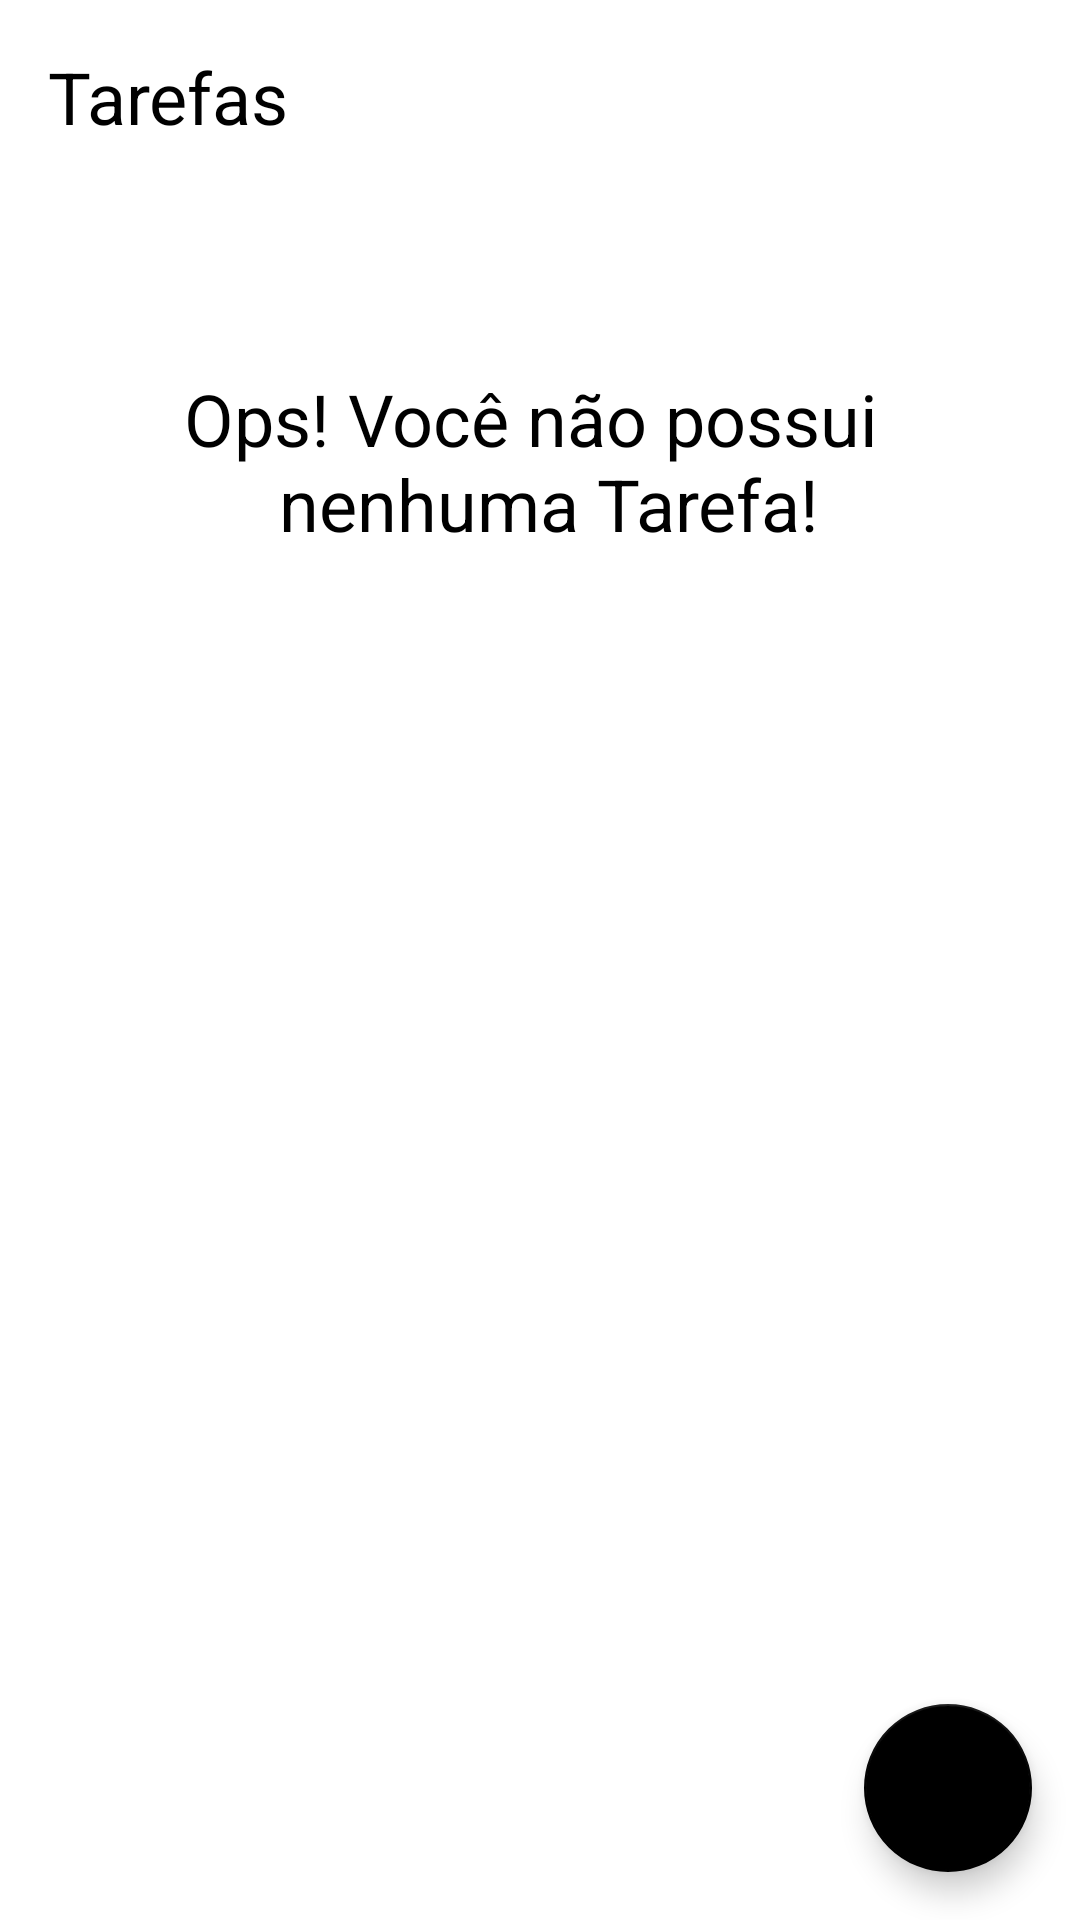

Android layout source for this screen:
<!-- AndroidManifest.xml: application theme Theme.AppTarefas -->
<!-- res/layout/activity_main.xml -->
<?xml version="1.0" encoding="utf-8"?>
<androidx.constraintlayout.widget.ConstraintLayout xmlns:android="http://schemas.android.com/apk/res/android"
    xmlns:app="http://schemas.android.com/apk/res-auto"
    xmlns:tools="http://schemas.android.com/tools"
    android:layout_width="match_parent"
    android:layout_height="match_parent"
    tools:context=".ui.MainActivity">

    <TextView
        android:id="@+id/tv_title"
        android:layout_width="wrap_content"
        android:layout_height="wrap_content"
        android:layout_margin="16dp"
        android:text="@string/label_tasks"
        android:textColor="@color/black"
        android:textSize="24sp"
        app:layout_constraintStart_toStartOf="parent"
        app:layout_constraintTop_toTopOf="parent" />

    <include
        android:id="@+id/include_empty"
        layout="@layout/empty_state"/>

    <androidx.recyclerview.widget.RecyclerView
        android:id="@+id/rv_task"
        app:layout_constraintTop_toBottomOf="@id/tv_title"
        android:layout_marginTop="16dp"
        app:layout_constraintBottom_toTopOf="@id/fab"
        android:layout_width="match_parent"
        app:layoutManager="androidx.recyclerview.widget.LinearLayoutManager"
        tools:itemCount="8"
        tools:listitem="@layout/item_task"
        tools:visibility="gone"
        android:layout_height="0dp"/>


    <com.google.android.material.floatingactionbutton.FloatingActionButton
        android:layout_width="wrap_content"
        android:id="@+id/fab"
        android:layout_height="wrap_content"
        android:layout_margin="16dp"
        android:layout_marginEnd="16dp"
        android:layout_marginBottom="16dp"
        app:layout_constraintBottom_toBottomOf="parent"
        app:layout_constraintEnd_toEndOf="parent"
        android:contentDescription="@string/label_descrpition_bt_new_task"
        app:srcCompat="@drawable/ic_add" />




</androidx.constraintlayout.widget.ConstraintLayout>
<!-- res/layout/empty_state.xml (included above) -->
<?xml version="1.0" encoding="utf-8"?>
<androidx.constraintlayout.widget.ConstraintLayout xmlns:android="http://schemas.android.com/apk/res/android"
    xmlns:tools="http://schemas.android.com/tools"
    android:layout_width="match_parent"
    android:layout_height="match_parent"
    android:id="@+id/empty_state"
    xmlns:app="http://schemas.android.com/apk/res-auto"
    android:layout_margin="24dp">

    <TextView
        android:layout_width="0dp"
        app:layout_constraintStart_toStartOf="parent"
        app:layout_constraintEnd_toEndOf="parent"
        app:layout_constraintBottom_toTopOf="@id/iv_image"
        android:id="@+id/tv_message"
        android:layout_marginBottom="16dp"
        android:layout_height="wrap_content"
        android:textSize="24sp"
        android:gravity="center"
        android:textColor="@color/black"
        android:text="@string/label_no_have_task_"/>

    <androidx.appcompat.widget.AppCompatImageView
        android:layout_width="256dp"
        android:id="@+id/iv_image"
        android:layout_height="256dp"
        android:layout_marginTop="16dp"
        app:layout_constraintBottom_toBottomOf="parent"
        app:layout_constraintEnd_toEndOf="parent"
        app:layout_constraintStart_toStartOf="parent"
        app:layout_constraintTop_toTopOf="parent"
        app:srcCompat="@drawable/ic_list" />

</androidx.constraintlayout.widget.ConstraintLayout>
<!-- res/layout/item_task.xml (included above) -->
<?xml version="1.0" encoding="utf-8"?>
<androidx.constraintlayout.widget.ConstraintLayout xmlns:android="http://schemas.android.com/apk/res/android"
    android:layout_width="match_parent"
    android:layout_height="wrap_content"
    xmlns:tools="http://schemas.android.com/tools"
    android:layout_margin="16dp"
    xmlns:app="http://schemas.android.com/apk/res-auto">

    <TextView
        android:id="@+id/tv_title"
        app:layout_constraintStart_toStartOf="parent"
        app:layout_constraintTop_toTopOf="parent"
        tools:text="Passear com o cachorro"
        android:textSize="18sp"
        android:textStyle="bold"
        android:textColor="@color/black"
        android:layout_width="wrap_content"
        android:layout_height="wrap_content"/>

    <TextView
        android:id="@+id/tv_date"
        app:layout_constraintStart_toStartOf="@id/tv_title"
        app:layout_constraintTop_toBottomOf="@id/tv_title"
        tools:text="01/01/2022 18:00"
        android:textSize="18sp"
        android:textColor="@color/black"
        android:layout_width="wrap_content"
        android:layout_height="wrap_content"/>

       <androidx.appcompat.widget.AppCompatImageView
           android:id="@+id/iv_more"
           android:layout_width="36dp"
           android:layout_height="36dp"
           app:layout_constraintBottom_toBottomOf="parent"
           app:layout_constraintEnd_toEndOf="parent"
           app:layout_constraintTop_toTopOf="parent"
           app:srcCompat="@drawable/ic_more" />


</androidx.constraintlayout.widget.ConstraintLayout>
<!-- resources referenced by this layout -->
<resources>
  <string name="label_descrpition_bt_new_task">Nova tarefa</string>
  <string name="label_no_have_task_">Ops! Você não possui \n nenhuma Tarefa!</string>
  <string name="label_tasks">Tarefas</string>
  <style name="Theme.AppTarefas" parent="Theme.MaterialComponents.Light.NoActionBar">
          <item name="colorPrimary">@color/black</item>
          <item name="colorPrimaryDark">@color/black</item>
  
          <item name="colorSecondary">@color/black</item>
  <item name="colorOnSecondary">@color/white</item>
  
      </style>
  <!-- not gathered from this repository: default colours our renderer supplied (Android Studio template values) -->
  <color name="black">#FF000000</color>
  <color name="white">#FFFFFFFF</color>
</resources>
